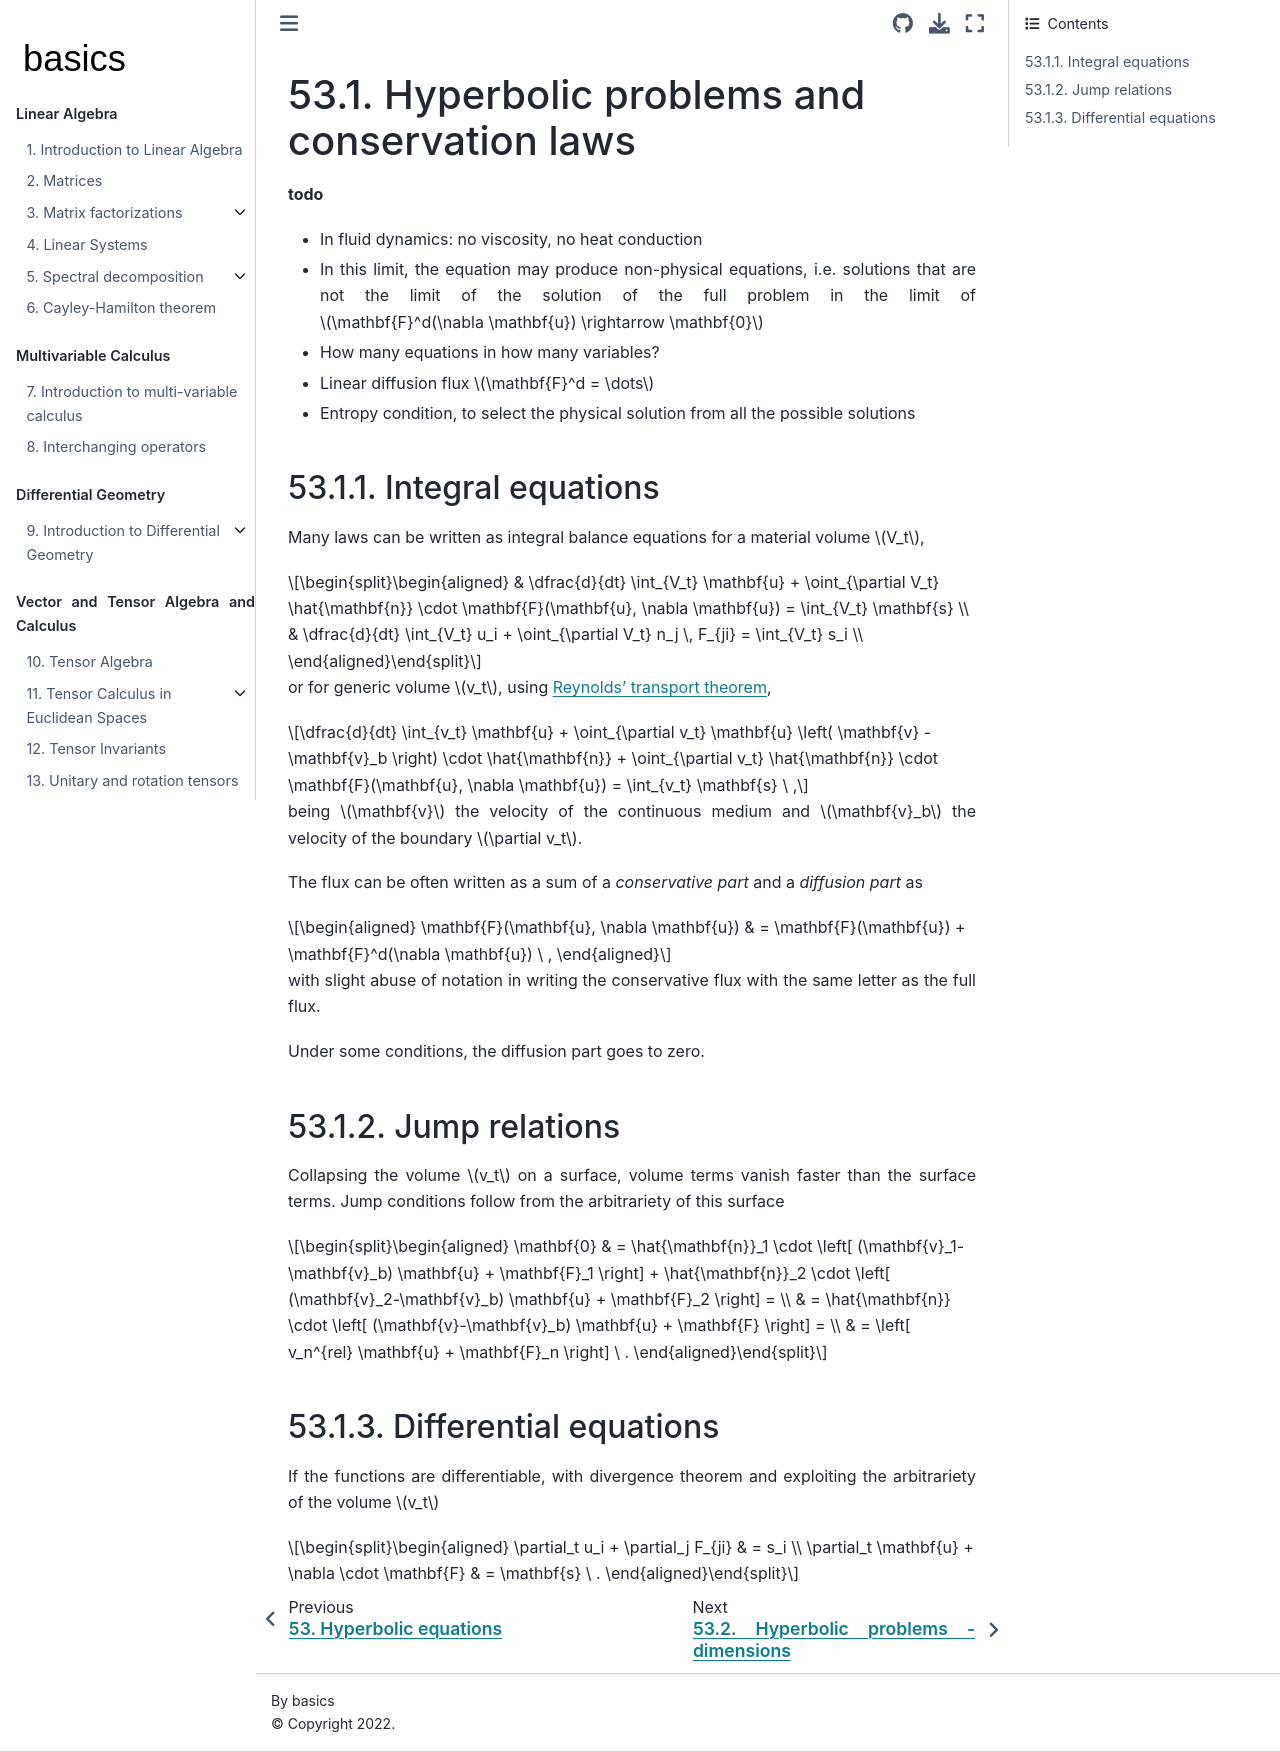

repository: Basics2022/bbooks-math-miscellanea · page: ch/pde/hyperbolic-intro.html · generator: jekyll

(pde:hyperbolic:intro)=
# Hyperbolic problems and conservation laws

**todo**
- In fluid dynamics: no viscosity, no heat conduction
- In this limit, the equation may produce non-physical equations, i.e. solutions that are not the limit of the solution of the full problem in the limit of $\mathbf{F}^d(\nabla \mathbf{u}) \rightarrow \mathbf{0}$
- How many equations in how many variables?
- Linear diffusion flux $\mathbf{F}^d = \dots$
- Entropy condition, to select the physical solution from all the possible solutions

(pde:hyperbolic:intro:integral)=
## Integral equations

Many laws can be written as integral balance equations for a material volume $V_t$,

$$\begin{aligned}
  & \dfrac{d}{dt} \int_{V_t} \mathbf{u} + \oint_{\partial V_t} \hat{\mathbf{n}} \cdot \mathbf{F}(\mathbf{u}, \nabla \mathbf{u}) = \int_{V_t} \mathbf{s} \\
  & \dfrac{d}{dt} \int_{V_t} u_i + \oint_{\partial V_t} n_j \, F_{ji} = \int_{V_t} s_i \\
\end{aligned}$$

or for generic volume $v_t$, using [Reynolds' transport theorem](tensor:calculus:time-derivative-of-integrals:volume-density),

$$\dfrac{d}{dt} \int_{v_t} \mathbf{u} + \oint_{\partial v_t} \mathbf{u} \left( \mathbf{v} - \mathbf{v}_b \right) \cdot \hat{\mathbf{n}} + \oint_{\partial v_t} \hat{\mathbf{n}} \cdot \mathbf{F}(\mathbf{u}, \nabla \mathbf{u}) = \int_{v_t} \mathbf{s} \ ,$$

being $\mathbf{v}$ the velocity of the continuous medium and $\mathbf{v}_b$ the velocity of the boundary $\partial v_t$.

The flux can be often written as a sum of a *conservative part* and a *diffusion part* as 

$$\begin{aligned}
  \mathbf{F}(\mathbf{u}, \nabla \mathbf{u})
  & = \mathbf{F}(\mathbf{u}) + \mathbf{F}^d(\nabla \mathbf{u}) \ ,
\end{aligned}$$

with slight abuse of notation in writing the conservative flux with the same letter as the full flux.

Under some conditions, the diffusion part goes to zero. 

(pde:hyperbolic:intro:jump)=
## Jump relations

Collapsing the volume $v_t$ on a surface, volume terms vanish faster than the surface terms. Jump conditions follow from the arbitrariety of this surface

$$\begin{aligned}
  \mathbf{0}
  & = \hat{\mathbf{n}}_1 \cdot \left[ (\mathbf{v}_1-\mathbf{v}_b) \mathbf{u} + \mathbf{F}_1 \right] 
    + \hat{\mathbf{n}}_2 \cdot \left[ (\mathbf{v}_2-\mathbf{v}_b) \mathbf{u} + \mathbf{F}_2 \right] = \\
  & = \hat{\mathbf{n}}   \cdot \left[ (\mathbf{v}-\mathbf{v}_b) \mathbf{u} + \mathbf{F} \right] = \\
  & = \left[ v_n^{rel} \mathbf{u} + \mathbf{F}_n \right] \ .
\end{aligned}$$


(pde:hyperbolic:intro:differential)=
## Differential equations

If the functions are differentiable, with divergence theorem and exploiting the arbitrariety of the volume $v_t$

$$\begin{aligned}
  \partial_t u_i + \partial_j F_{ji} & = s_i \\
  \partial_t \mathbf{u} + \nabla \cdot \mathbf{F} & = \mathbf{s} \ .
\end{aligned}$$
